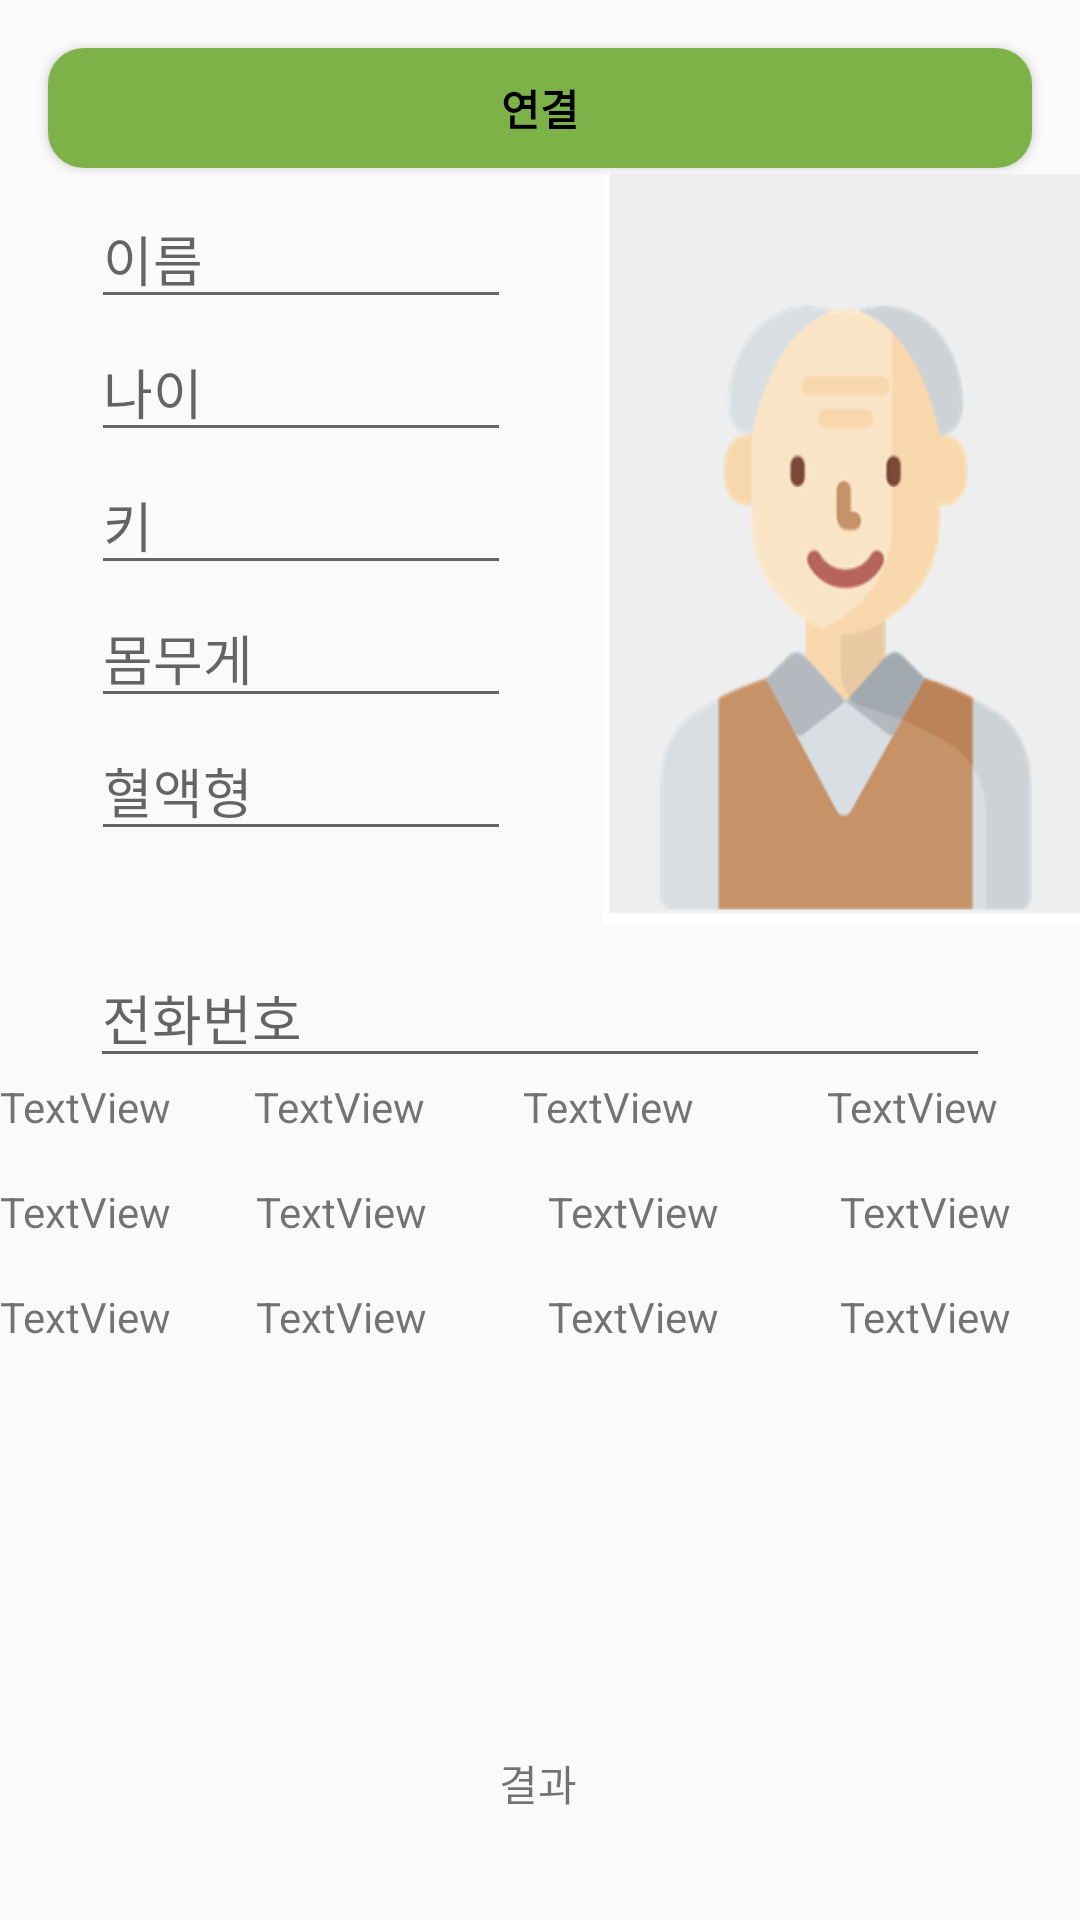

Write the Android layout XML for this screen, with the resource values it uses.
<!-- AndroidManifest.xml: application theme AppTheme -->
<!-- res/layout/activity_main.xml -->
<?xml version="1.0" encoding="utf-8"?>
<LinearLayout xmlns:android="http://schemas.android.com/apk/res/android"
    xmlns:app="http://schemas.android.com/apk/res-auto"
    xmlns:tools="http://schemas.android.com/tools"
    android:layout_width="match_parent"
    android:layout_height="match_parent"
    android:orientation="vertical"
>

    <Button
        android:id="@+id/btnConnect"
        android:layout_width="match_parent"
        android:layout_height="40dp"
        android:layout_marginStart="16dp"
        android:layout_marginLeft="16dp"
        android:layout_marginTop="16dp"
        android:layout_marginEnd="16dp"
        android:layout_marginRight="16dp"
        android:layout_marginBottom="2dp"
        android:background="@drawable/button_round"
        android:text="@string/connect"
        android:textColor="#000000"
        android:textSize="14sp"
        android:textStyle="bold" />

    <LinearLayout
        android:layout_width="match_parent"
        android:layout_height="250dp"
        android:orientation="horizontal">

        <LinearLayout
            android:layout_width="201dp"
            android:layout_height="240dp"
            android:orientation="vertical">

            <EditText
                android:id="@+id/nameEditText"
                android:layout_width="140dp"
                android:layout_height="wrap_content"
                android:layout_gravity="center"
                android:layout_marginTop="5dp"
                android:hint="이름"
                android:inputType="text" />

            <EditText
                android:id="@+id/ageEditText"
                android:layout_width="140dp"
                android:layout_height="wrap_content"
                android:layout_gravity="center"
                android:layout_marginTop="1dp"
                android:hint="나이"
                android:inputType="text" />

            <EditText
                android:id="@+id/heightEditText"
                android:layout_width="140dp"
                android:layout_height="wrap_content"
                android:layout_gravity="center"
                android:layout_marginTop="1dp"
                android:hint="키"
                android:inputType="numberDecimal" />

            <EditText
                android:id="@+id/weightEditText"
                android:layout_width="140dp"
                android:layout_height="wrap_content"
                android:layout_gravity="center"
                android:layout_marginTop="1dp"
                android:hint="몸무게"
                android:inputType="numberDecimal" />

            <EditText
                android:id="@+id/bloodEditText"
                android:layout_width="140dp"
                android:layout_height="wrap_content"
                android:layout_gravity="center"
                android:layout_marginTop="1dp"
                android:hint="혈액형"
                android:inputType="numberDecimal" />
        </LinearLayout>

        <ImageView
            android:id="@+id/elder"
            android:layout_width="match_parent"
            android:layout_height="match_parent"
            android:layout_gravity="center"
            android:background="@drawable/elder"
            />
    </LinearLayout>

    <EditText
        android:id="@+id/phoneNumberEditText"
        android:layout_width="300sp"
        android:layout_gravity="center"
        android:layout_height="wrap_content"
        android:hint="전화번호"
        android:inputType="phone"
        android:layout_marginTop="8dp"/>

    <LinearLayout
        android:layout_width="match_parent"
        android:layout_height="35dp"
        android:orientation="horizontal">

        <TextView
            android:id="@+id/distance1"
            android:layout_width="148dp"
            android:layout_height="36dp"
            android:layout_weight="1"
            android:text="TextView"
            android:textSize="14sp" />

        <TextView
            android:id="@+id/distance2"
            android:layout_width="153dp"
            android:layout_height="36dp"
            android:layout_weight="1"
            android:text="TextView"
            android:textSize="14sp" />

        <TextView
            android:id="@+id/distance3"
            android:layout_width="165dp"
            android:layout_height="36dp"
            android:layout_weight="1"
            android:text="TextView"
            android:textSize="14sp" />
        <TextView
            android:id="@+id/distance4"
            android:layout_width="148dp"
            android:layout_height="36dp"
            android:layout_weight="1"
            android:text="TextView"
            android:textSize="14sp" />

    </LinearLayout>
    <LinearLayout
        android:layout_width="match_parent"
        android:layout_height="35dp"
        android:orientation="horizontal">



        <TextView
            android:id="@+id/distance5"
            android:layout_width="153dp"
            android:layout_height="36dp"
            android:layout_weight="1"
            android:text="TextView"
            android:textSize="14sp" />

        <TextView
            android:id="@+id/distance6"
            android:layout_width="165dp"
            android:layout_height="36dp"
            android:layout_weight="1"
            android:text="TextView"
            android:textSize="14sp" />
        <TextView
            android:id="@+id/distance7"
            android:layout_width="165dp"
            android:layout_height="36dp"
            android:layout_weight="1"
            android:text="TextView"
            android:textSize="14sp" />

        <TextView
            android:id="@+id/distance8"
            android:layout_width="148dp"
            android:layout_height="36dp"
            android:layout_weight="1"
            android:text="TextView"
            android:textSize="14sp" />
    </LinearLayout>
    <LinearLayout
        android:layout_width="match_parent"
        android:layout_height="35dp"
        android:orientation="horizontal">



        <TextView
            android:id="@+id/distance9"
            android:layout_width="153dp"
            android:layout_height="36dp"
            android:layout_weight="1"
            android:text="TextView"
            android:textSize="14sp" />

        <TextView
            android:id="@+id/distance10"
            android:layout_width="165dp"
            android:layout_height="36dp"
            android:layout_weight="1"
            android:text="TextView"
            android:textSize="14sp" />
        <TextView
            android:id="@+id/distance11"
            android:layout_width="165dp"
            android:layout_height="36dp"
            android:layout_weight="1"
            android:text="TextView"
            android:textSize="14sp" />
        <TextView
            android:id="@+id/distance12"
            android:layout_width="148dp"
            android:layout_height="36dp"
            android:layout_weight="1"
            android:text="TextView"
            android:textSize="14sp" />
    </LinearLayout>
    ]

    <androidx.constraintlayout.widget.ConstraintLayout
        android:layout_width="match_parent"
        android:layout_height="match_parent">

        <ImageView
            android:id="@+id/square"
            android:layout_width="125dp"
            android:layout_height="116dp"
            android:layout_centerHorizontal="true"
            android:gravity="center"
            app:layout_constraintBottom_toTopOf="@+id/result"
            app:layout_constraintEnd_toEndOf="parent"
            app:layout_constraintStart_toStartOf="parent"
            app:layout_constraintTop_toTopOf="parent"
            app:layout_constraintVertical_bias="1.0" />
        <ImageView
            android:id="@+id/circle"
            android:layout_width="125dp"
            android:layout_height="116dp"
            android:layout_centerHorizontal="true"
            android:gravity="center"
            app:layout_constraintBottom_toTopOf="@+id/result"
            app:layout_constraintEnd_toEndOf="parent"
            app:layout_constraintStart_toStartOf="parent"
            app:layout_constraintTop_toTopOf="parent"
            app:layout_constraintVertical_bias="1.0" />
        <ImageView
            android:id="@+id/tri"
            android:layout_width="125dp"
            android:layout_height="116dp"
            android:layout_centerHorizontal="true"
            android:gravity="center"
            app:layout_constraintBottom_toTopOf="@+id/result"
            app:layout_constraintEnd_toEndOf="parent"
            app:layout_constraintStart_toStartOf="parent"
            app:layout_constraintTop_toTopOf="parent"
            app:layout_constraintVertical_bias="1.0" />
        <TextView
            android:id="@+id/result"
            android:layout_width="36dp"
            android:layout_height="36dp"
            android:gravity="center"
            android:text="결과"
            android:textSize="14sp"
            app:layout_constraintBottom_toBottomOf="parent"
            app:layout_constraintEnd_toEndOf="parent"
            app:layout_constraintHorizontal_bias="0.498"
            app:layout_constraintStart_toStartOf="parent"
            app:layout_constraintTop_toTopOf="parent"
            app:layout_constraintVertical_bias="0.803" />

    </androidx.constraintlayout.widget.ConstraintLayout>

</LinearLayout>
<!-- resources referenced by this layout -->
<resources>
  <!-- drawable button_round (drawable) -->
  <?xml version="1.0" encoding="utf-8"?>
  <shape xmlns:android="http://schemas.android.com/apk/res/android"
  android:padding="10dp"
  android:shape="rectangle" >
  <solid android:color="#7DB249" />
  <corners
      android:bottomLeftRadius="12dp"
      android:bottomRightRadius="12dp"
      android:topLeftRadius="12dp"
      android:topRightRadius="12dp" />
  </shape>
  <!-- drawable elder: png bitmap (drawable, 27603 bytes) -->
  <string name="connect">연결</string>
  <style name="AppTheme" parent="Theme.AppCompat.Light.DarkActionBar">
          
          <item name="colorPrimary">#7DB249</item>
          <item name="colorPrimaryDark">#7DB249</item>
          <item name="colorAccent">#7DB249</item>
      </style>
</resources>
